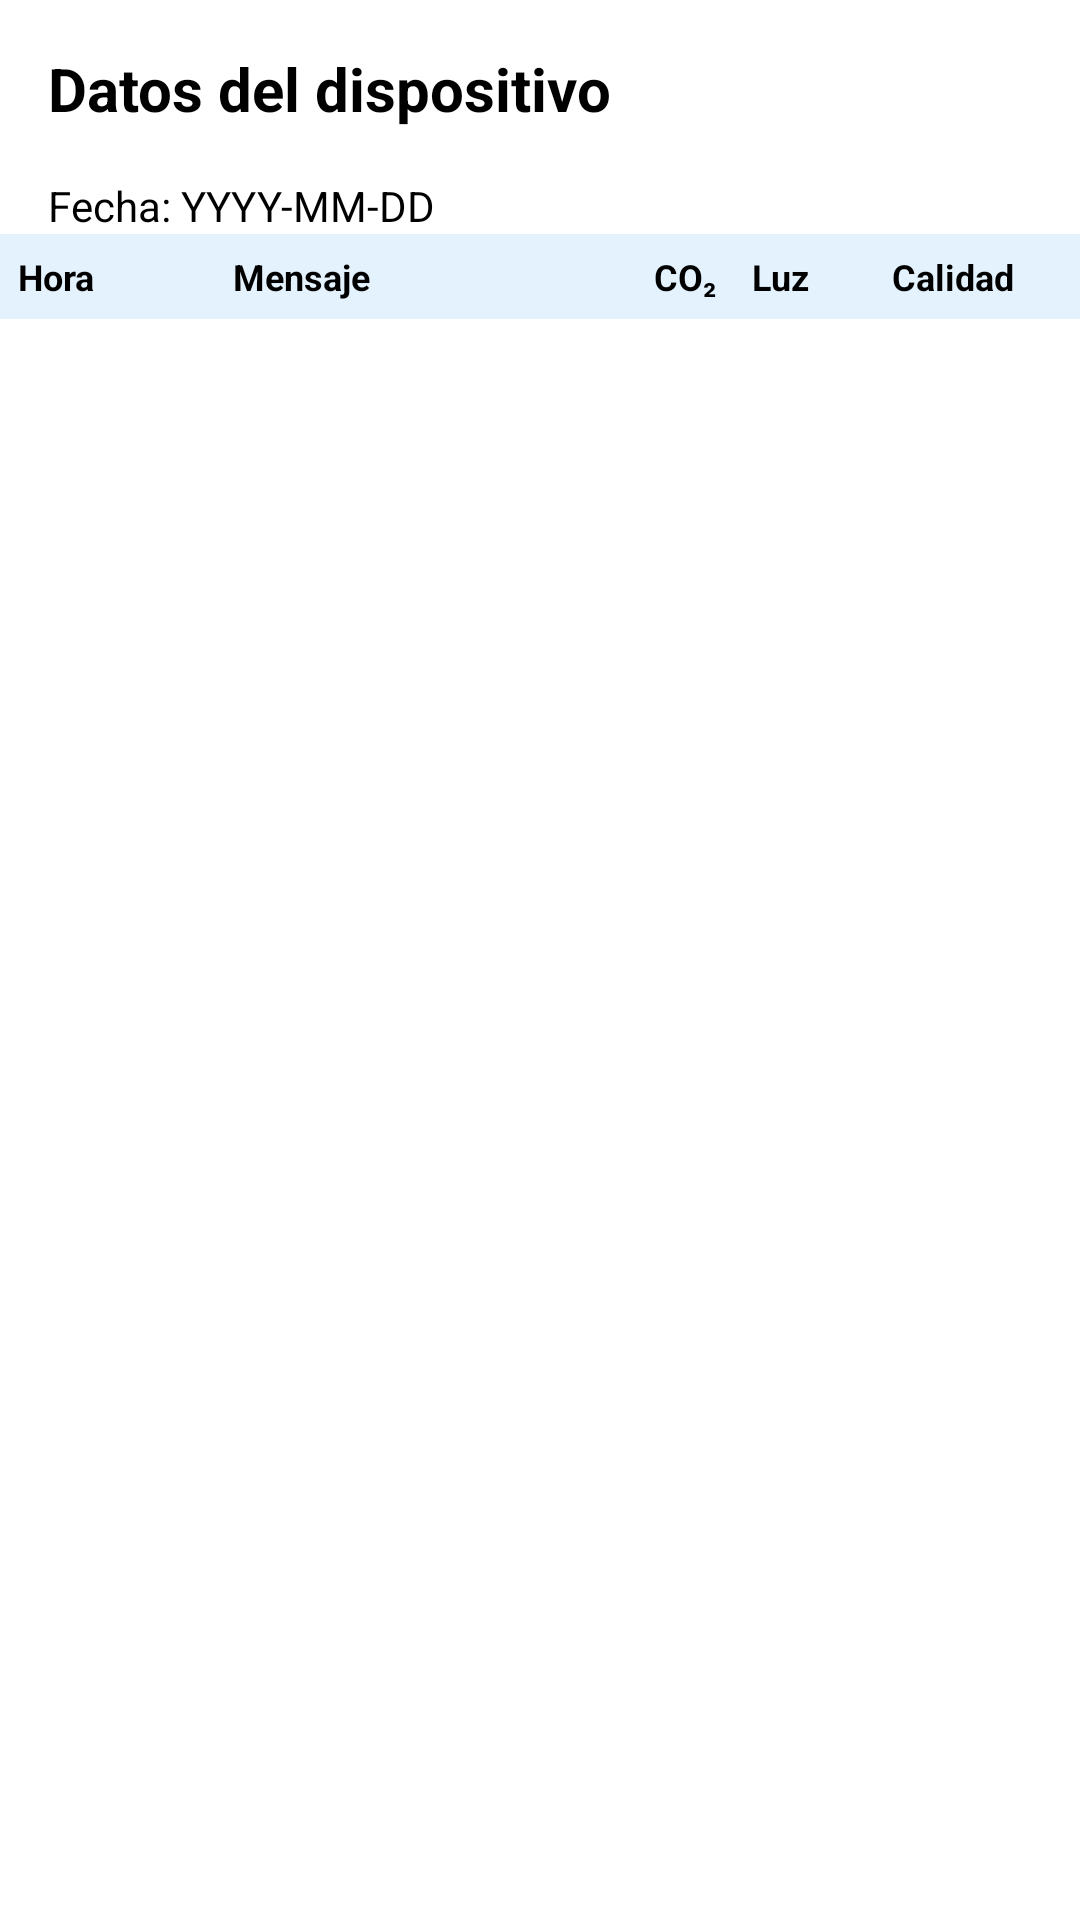

Android layout source for this screen:
<!-- AndroidManifest.xml: application theme Theme.AppPECL3 -->
<!-- res/layout/activity_telemetria.xml -->
<?xml version="1.0" encoding="utf-8"?>
<androidx.constraintlayout.widget.ConstraintLayout
    xmlns:android="http://schemas.android.com/apk/res/android"
    xmlns:app="http://schemas.android.com/apk/res-auto"
    xmlns:tools="http://schemas.android.com/tools"
    android:id="@+id/main"
    android:layout_width="match_parent"
    android:layout_height="match_parent"
    tools:context=".Telemetria">

    
    <TextView
        android:id="@+id/tvTitulo"
        android:layout_width="0dp"
        android:layout_height="wrap_content"
        android:text="Datos del dispositivo"
        android:textSize="20sp"
        android:textStyle="bold"
        android:padding="16dp"
        app:layout_constraintTop_toTopOf="parent"
        app:layout_constraintStart_toStartOf="parent"
        app:layout_constraintEnd_toEndOf="parent"/>

    
    <TextView
        android:id="@+id/tvFecha"
        android:layout_width="0dp"
        android:layout_height="wrap_content"
        android:text="Fecha: YYYY-MM-DD"
        android:textSize="14sp"
        android:paddingHorizontal="16dp"
        app:layout_constraintTop_toBottomOf="@id/tvTitulo"
        app:layout_constraintStart_toStartOf="parent"
        app:layout_constraintEnd_toEndOf="parent"/>

    
    
    <LinearLayout
        android:id="@+id/headerTabla"
        android:layout_width="0dp"
        android:layout_height="wrap_content"
        android:orientation="horizontal"
        android:background="#E3F2FD"
        android:paddingVertical="6dp"
        android:paddingHorizontal="6dp"
        app:layout_constraintTop_toBottomOf="@id/tvFecha"
        app:layout_constraintStart_toStartOf="parent"
        app:layout_constraintEnd_toEndOf="parent">

        
        <TextView
            android:layout_width="0dp"
            android:layout_height="wrap_content"
            android:layout_weight="2"
            android:text="Hora"
            android:textStyle="bold"
            android:textSize="12sp"
            android:maxLines="1"/>

        
        <TextView
            android:layout_width="0dp"
            android:layout_height="wrap_content"
            android:layout_weight="3"
            android:text="Mensaje"
            android:textStyle="bold"
            android:textSize="12sp"
            android:maxLines="1"/>

        
        <TextView
            android:layout_width="0dp"
            android:layout_height="wrap_content"
            android:layout_weight="1.5"
            android:text="CO₂"
            android:textStyle="bold"
            android:textSize="12sp"
            android:gravity="end"
            android:maxLines="1"/>

        
        <TextView
            android:layout_width="0dp"
            android:layout_height="wrap_content"
            android:layout_weight="1.2"
            android:text="Luz"
            android:textStyle="bold"
            android:textSize="12sp"
            android:gravity="center"
            android:maxLines="1"/>

        
        <TextView
            android:layout_width="0dp"
            android:layout_height="wrap_content"
            android:layout_weight="2"
            android:text="Calidad"
            android:textStyle="bold"
            android:textSize="12sp"
            android:gravity="center"
            android:maxLines="1"/>
    </LinearLayout>

    
    
    <ScrollView
        android:id="@+id/scrollResultados"
        android:layout_width="0dp"
        android:layout_height="0dp"
        app:layout_constraintTop_toBottomOf="@id/headerTabla"
        app:layout_constraintBottom_toBottomOf="parent"
        app:layout_constraintStart_toStartOf="parent"
        app:layout_constraintEnd_toEndOf="parent">

        <LinearLayout
            android:id="@+id/contenedorResultados"
            android:layout_width="match_parent"
            android:layout_height="wrap_content"
            android:orientation="vertical"
            android:padding="8dp">

            
            

        </LinearLayout>
    </ScrollView>

</androidx.constraintlayout.widget.ConstraintLayout>
<!-- resources referenced by this layout -->
<resources>
  <style name="Theme.AppPECL3" parent="Base.Theme.AppPECL3" />
  <style name="Base.Theme.AppPECL3" parent="Theme.Material3.DayNight.NoActionBar">
          <item name="colorPrimary">#1E40AF</item>
          <item name="colorSecondary">#3B82F6</item>
  
          <item name="colorOnBackground">#E5E7EB</item>
  
          <item name="colorSurface">#1E293B</item>
          <item name="colorOnSurface">#E5E7EB</item>
  
          <item name="android:statusBarColor">@android:color/transparent</item>
          <item name="android:navigationBarColor">@android:color/transparent</item>
          <item name="android:windowLightStatusBar">false</item>
  
      </style>
</resources>
